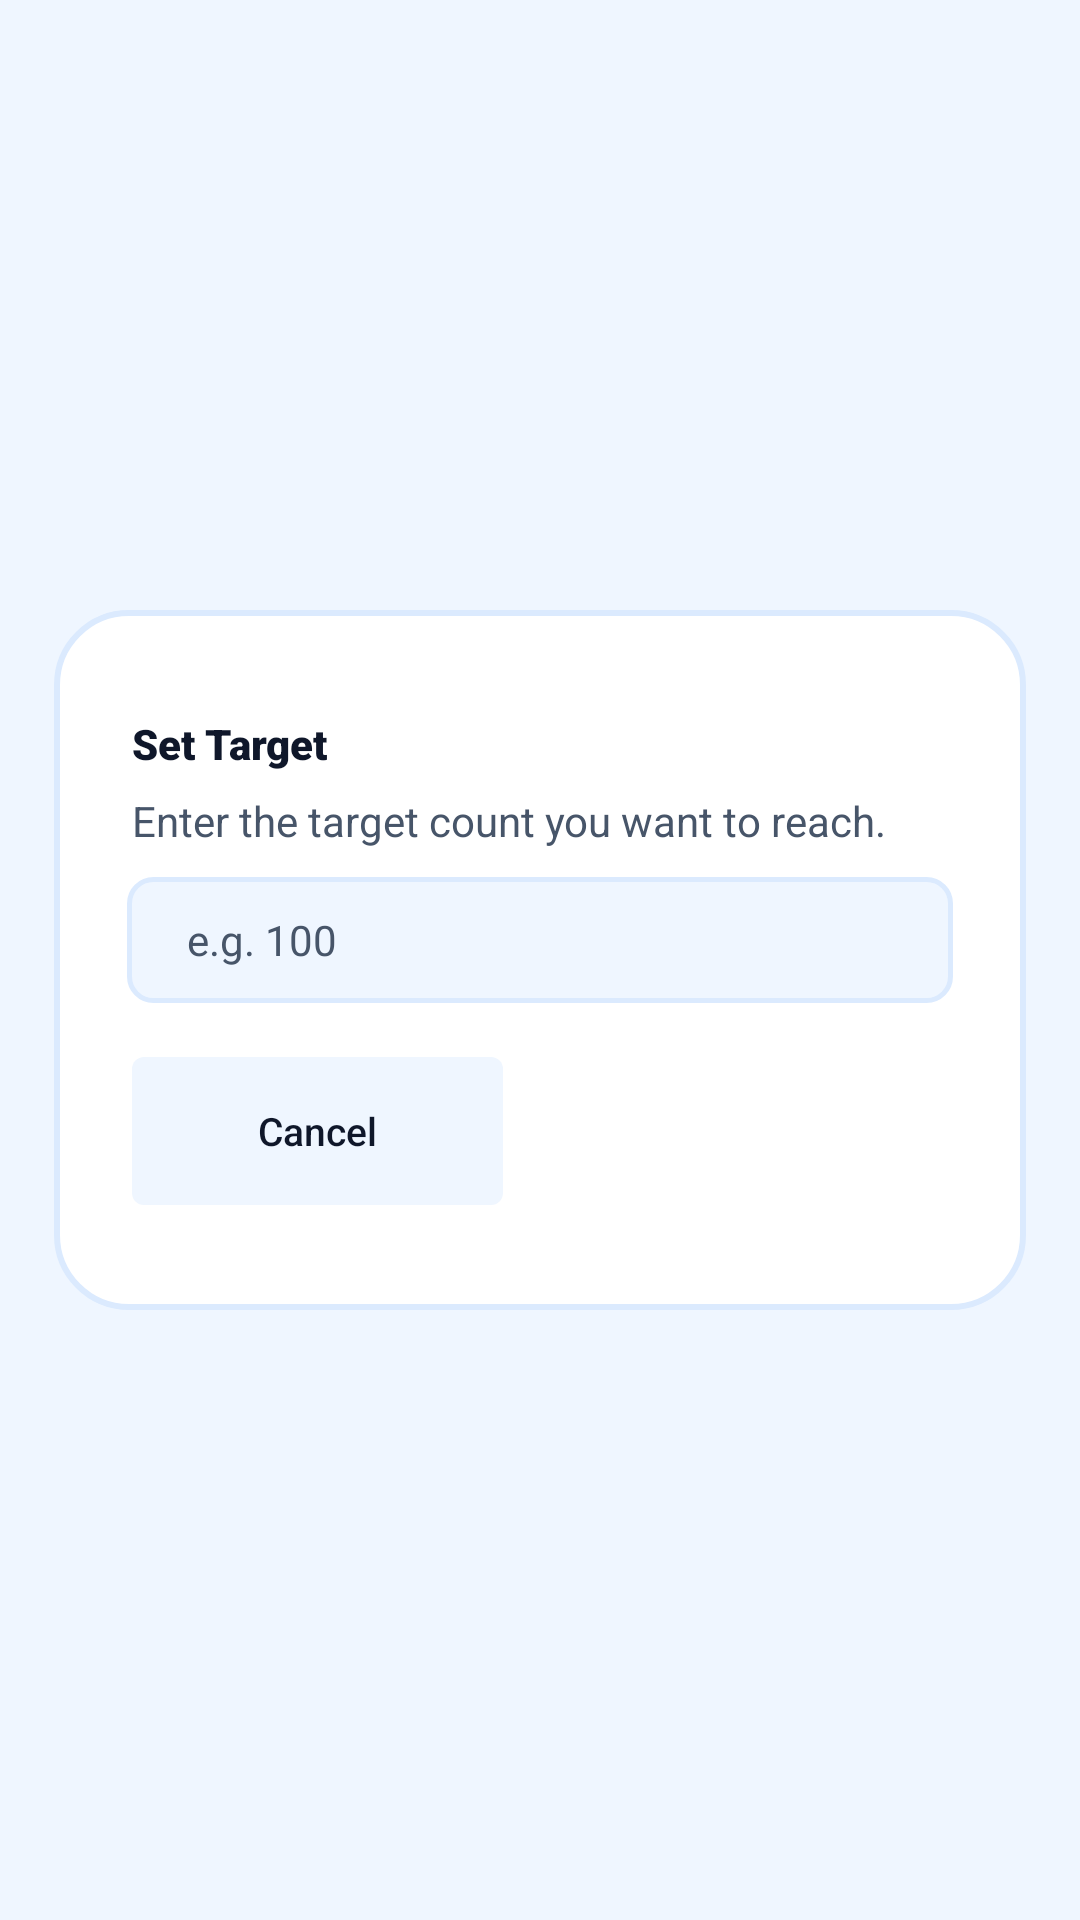

Android layout source for this screen:
<!-- AndroidManifest.xml: application theme Theme.SmartTasbeeh -->
<!-- res/layout/dialog_set_target.xml -->
<?xml version="1.0" encoding="utf-8"?>
<androidx.constraintlayout.widget.ConstraintLayout xmlns:android="http://schemas.android.com/apk/res/android"
    xmlns:app="http://schemas.android.com/apk/res-auto"
    android:layout_width="match_parent"
    android:layout_height="wrap_content"
    android:layout_gravity="center">

    
    <androidx.constraintlayout.widget.ConstraintLayout
        android:id="@+id/dialogBox"
        android:layout_width="0dp"
        android:layout_height="wrap_content"
        android:background="@drawable/dialog_background_premium"
        app:layout_constraintWidth_percent="0.9"
        app:layout_constraintStart_toStartOf="parent"
        app:layout_constraintEnd_toEndOf="parent"
        app:layout_constraintTop_toTopOf="parent"
        app:layout_constraintBottom_toBottomOf="parent">

        
        <androidx.constraintlayout.widget.Guideline
            android:id="@+id/guideStart"
            android:layout_width="wrap_content"
            android:layout_height="wrap_content"
            android:orientation="vertical"
            app:layout_constraintGuide_percent="0.08" />

        <androidx.constraintlayout.widget.Guideline
            android:id="@+id/guideEnd"
            android:layout_width="wrap_content"
            android:layout_height="wrap_content"
            android:orientation="vertical"
            app:layout_constraintGuide_percent="0.92" />

        <androidx.constraintlayout.widget.Guideline
            android:id="@+id/guideTop"
            android:layout_width="wrap_content"
            android:layout_height="wrap_content"
            android:orientation="horizontal"
            app:layout_constraintGuide_percent="0.15" />

        <androidx.constraintlayout.widget.Guideline
            android:id="@+id/guideBottom"
            android:layout_width="wrap_content"
            android:layout_height="wrap_content"
            android:orientation="horizontal"
            app:layout_constraintGuide_percent="0.85" />

        <TextView
            android:id="@+id/tvTitle"
            android:layout_width="0dp"
            android:layout_height="wrap_content"
            android:text="@string/dialog_target_title"
            android:fontFamily="sans-serif-black"
            android:textColor="@color/text_primary"
            app:layout_constraintStart_toStartOf="@id/guideStart"
            app:layout_constraintEnd_toEndOf="@id/guideEnd"
            app:layout_constraintTop_toTopOf="@id/guideTop"/>

        <Space
            android:id="@+id/spaceTitleToInfo"
            android:layout_width="0dp"
            android:layout_height="0dp"
            app:layout_constraintDimensionRatio="H,40:1"
            app:layout_constraintStart_toStartOf="@id/guideStart"
            app:layout_constraintEnd_toEndOf="@id/guideEnd"
            app:layout_constraintTop_toBottomOf="@id/tvTitle" />

        <TextView
            android:id="@+id/tvInstructions"
            android:layout_width="0dp"
            android:layout_height="wrap_content"
            android:text="@string/dialog_target_instructions"
            android:textColor="@color/text_secondary"
            app:layout_constraintStart_toStartOf="@id/guideStart"
            app:layout_constraintEnd_toEndOf="@id/guideEnd"
            app:layout_constraintTop_toBottomOf="@id/spaceTitleToInfo"/>

        <Space
            android:id="@+id/spaceInfoToInput"
            android:layout_width="0dp"
            android:layout_height="0dp"
            app:layout_constraintDimensionRatio="H,30:1"
            app:layout_constraintStart_toStartOf="@id/guideStart"
            app:layout_constraintEnd_toEndOf="@id/guideEnd"
            app:layout_constraintTop_toBottomOf="@id/tvInstructions" />

        <EditText
            android:id="@+id/etTarget"
            android:layout_width="0dp"
            android:layout_height="0dp"
            android:background="@drawable/bg_edittext_selector"
            android:hint="@string/dialog_target_hint"
            android:textColor="@color/text_primary"
            android:textColorHint="@color/hint_text"
            android:textCursorDrawable="@null"
            android:singleLine="true"
            android:gravity="center_vertical|start"
            android:paddingStart="20dp"
            android:paddingEnd="20dp"
            android:inputType="number"
            android:importantForAutofill="no"
            android:textSize="14sp"
            app:layout_constraintHeight_min="42dp"
            app:layout_constraintWidth_max="488dp"
            app:layout_constraintWidth_percent="0.85"
            app:layout_constraintDimensionRatio="H,11:1"
            android:maxLength="7"
            app:layout_constraintStart_toStartOf="@id/guideStart"
            app:layout_constraintEnd_toEndOf="@id/guideEnd"
            app:layout_constraintTop_toBottomOf="@id/spaceInfoToInput"/>
        
        <Space
            android:id="@+id/spaceInputToButtons"
            android:layout_width="0dp"
            android:layout_height="0dp"
            app:layout_constraintDimensionRatio="H,15:1"
            app:layout_constraintStart_toStartOf="@id/guideStart"
            app:layout_constraintEnd_toEndOf="@id/guideEnd"
            app:layout_constraintTop_toBottomOf="@id/etTarget" />

        
        <androidx.constraintlayout.widget.ConstraintLayout
            android:layout_width="0dp"
            android:layout_height="wrap_content"
            app:layout_constraintStart_toStartOf="@id/guideStart"
            app:layout_constraintEnd_toEndOf="@id/guideEnd"
            app:layout_constraintTop_toBottomOf="@id/spaceInputToButtons"
            app:layout_constraintBottom_toBottomOf="@id/guideBottom">

            <androidx.appcompat.widget.AppCompatButton
                android:id="@+id/btnCancel"
                android:layout_width="0dp"
                android:layout_height="0dp"
                android:text="@string/dialog_cancel"
                android:textAllCaps="false"
                android:textColor="@color/text_primary"
                android:background="@drawable/selector_cancel_save"
                android:stateListAnimator="@null"
                android:minHeight="48dp"
                app:autoSizeTextType="uniform"
                app:autoSizeMinTextSize="10sp"
                app:autoSizeMaxTextSize="13sp"
                app:layout_constraintHeight_min="48dp"
                app:layout_constraintWidth_max="280dp"
                app:layout_constraintDimensionRatio="H,2.5:1"
                app:layout_constraintStart_toStartOf="parent"
                app:layout_constraintTop_toTopOf="parent"
                app:layout_constraintBottom_toBottomOf="parent"
                app:layout_constraintEnd_toStartOf="@+id/buttonGap"
                app:layout_constraintHorizontal_weight="1"/>

            <Space
                android:id="@+id/buttonGap"
                android:layout_width="0dp"
                android:layout_height="0dp"
                app:layout_constraintHorizontal_weight="0.2"
                app:layout_constraintStart_toEndOf="@id/btnCancel"
                app:layout_constraintEnd_toStartOf="@+id/btnStartTarget"
                app:layout_constraintTop_toTopOf="parent"
                app:layout_constraintBottom_toBottomOf="parent" />

            <Button
                android:id="@+id/btnStartTarget"
                android:layout_width="0dp"
                android:layout_height="0dp"
                android:text="@string/dialog_target_confirm"
                android:textAllCaps="false"
                android:textColor="@color/white"
                android:backgroundTint="@color/tasbeeh_blue_primary"
                style="@style/Widget.MaterialComponents.Button.UnelevatedButton"
                android:insetTop="0dp"
                android:insetBottom="0dp"
                android:minHeight="48dp"
                app:autoSizeTextType="uniform"
                app:autoSizeMinTextSize="10sp"
                app:autoSizeMaxTextSize="13sp"
                app:layout_constraintHeight_min="48dp"
                app:layout_constraintWidth_max="280dp"
                app:layout_constraintDimensionRatio="H,2.5:1"
                app:layout_constraintEnd_toEndOf="parent"
                app:layout_constraintTop_toTopOf="parent"
                app:layout_constraintBottom_toBottomOf="parent"
                app:layout_constraintStart_toEndOf="@id/buttonGap"
                app:layout_constraintHorizontal_weight="1"/>

        </androidx.constraintlayout.widget.ConstraintLayout>

    </androidx.constraintlayout.widget.ConstraintLayout>

</androidx.constraintlayout.widget.ConstraintLayout>
<!-- resources referenced by this layout -->
<resources>
  <color name="hint_text">#475569</color>
  <color name="tasbeeh_blue_primary">#2563EB</color>
  <color name="text_primary">#0F172A</color>
  <color name="text_secondary">#475569</color>
  <color name="white">#FFFFFFFF</color>
  <!-- drawable bg_edittext_selector (drawable) -->
  <?xml version="1.0" encoding="utf-8"?>
  <selector xmlns:android="http://schemas.android.com/apk/res/android">
      <item android:state_focused="true">
          <shape>
              <solid android:color="@color/icon_btn_bg"/>
              <corners android:radius="8dp"/>
              <stroke android:width="2dp"
                  android:color="@color/tasbeeh_blue_primary"/>
          </shape>
      </item>
      <item>
          <shape>
              <solid android:color="@color/icon_btn_bg"/>
              <corners android:radius="8dp"/>
              <stroke android:width="1.5dp"
                  android:color="@color/card_stroke_color"/>
          </shape>
      </item>
  </selector>
  <!-- drawable dialog_background_premium (drawable) -->
  <?xml version="1.0" encoding="utf-8"?>
  <shape xmlns:android="http://schemas.android.com/apk/res/android"
      android:shape="rectangle">
      <solid android:color="@color/card_background"/>
      <corners android:radius="24dp"/>
      <stroke android:width="2dp"
          android:color="@color/card_stroke_color"/>
  </shape>
  <!-- drawable selector_cancel_save (drawable) -->
  <?xml version="1.0" encoding="utf-8"?>
  <selector xmlns:android="http://schemas.android.com/apk/res/android">
      <item android:state_pressed="true">
          <shape android:shape="rectangle">
              <solid android:color="@color/cancel_btn_pressed_red"/> 
              <corners android:radius="4dp"/>
          </shape>
      </item>
      <item>
          <shape android:shape="rectangle">
              <solid android:color="@color/icon_btn_bg"/> 
              <corners android:radius="4dp"/>
          </shape>
      </item>
  </selector>
  <string name="dialog_cancel">Cancel</string>
  <string name="dialog_target_confirm">Set</string>
  <string name="dialog_target_hint">e.g. 100</string>
  <string name="dialog_target_instructions">Enter the target count you want to reach.</string>
  <string name="dialog_target_title">Set Target</string>
  <style name="Theme.SmartTasbeeh" parent="Base.Theme.SmartTasbeeh" />
  <color name="icon_btn_bg">#EFF6FF</color>
  <color name="card_stroke_color">#DBEAFE</color>
  <color name="card_background">#FFFFFF</color>
  <color name="cancel_btn_pressed_red">#F69E98</color>
  <style name="Base.Theme.SmartTasbeeh" parent="Theme.Material3.DayNight.NoActionBar">
          <item name="colorPrimary">@color/tasbeeh_blue_primary</item>
          <item name="colorPrimaryVariant">@color/tasbeeh_blue_dark</item>
          <item name="colorOnPrimary">@color/white</item>
  
          <item name="android:statusBarColor">@color/tasbeeh_blue_dark</item>
          <item name="android:windowLightStatusBar">false</item>
  
          <item name="android:windowBackground">@color/background_light</item>
          <item name="android:textColor">@color/text_primary</item>
      </style>
  <color name="tasbeeh_blue_dark">#1E3A8A</color>
  <color name="background_light">#EFF6FF</color>
</resources>
